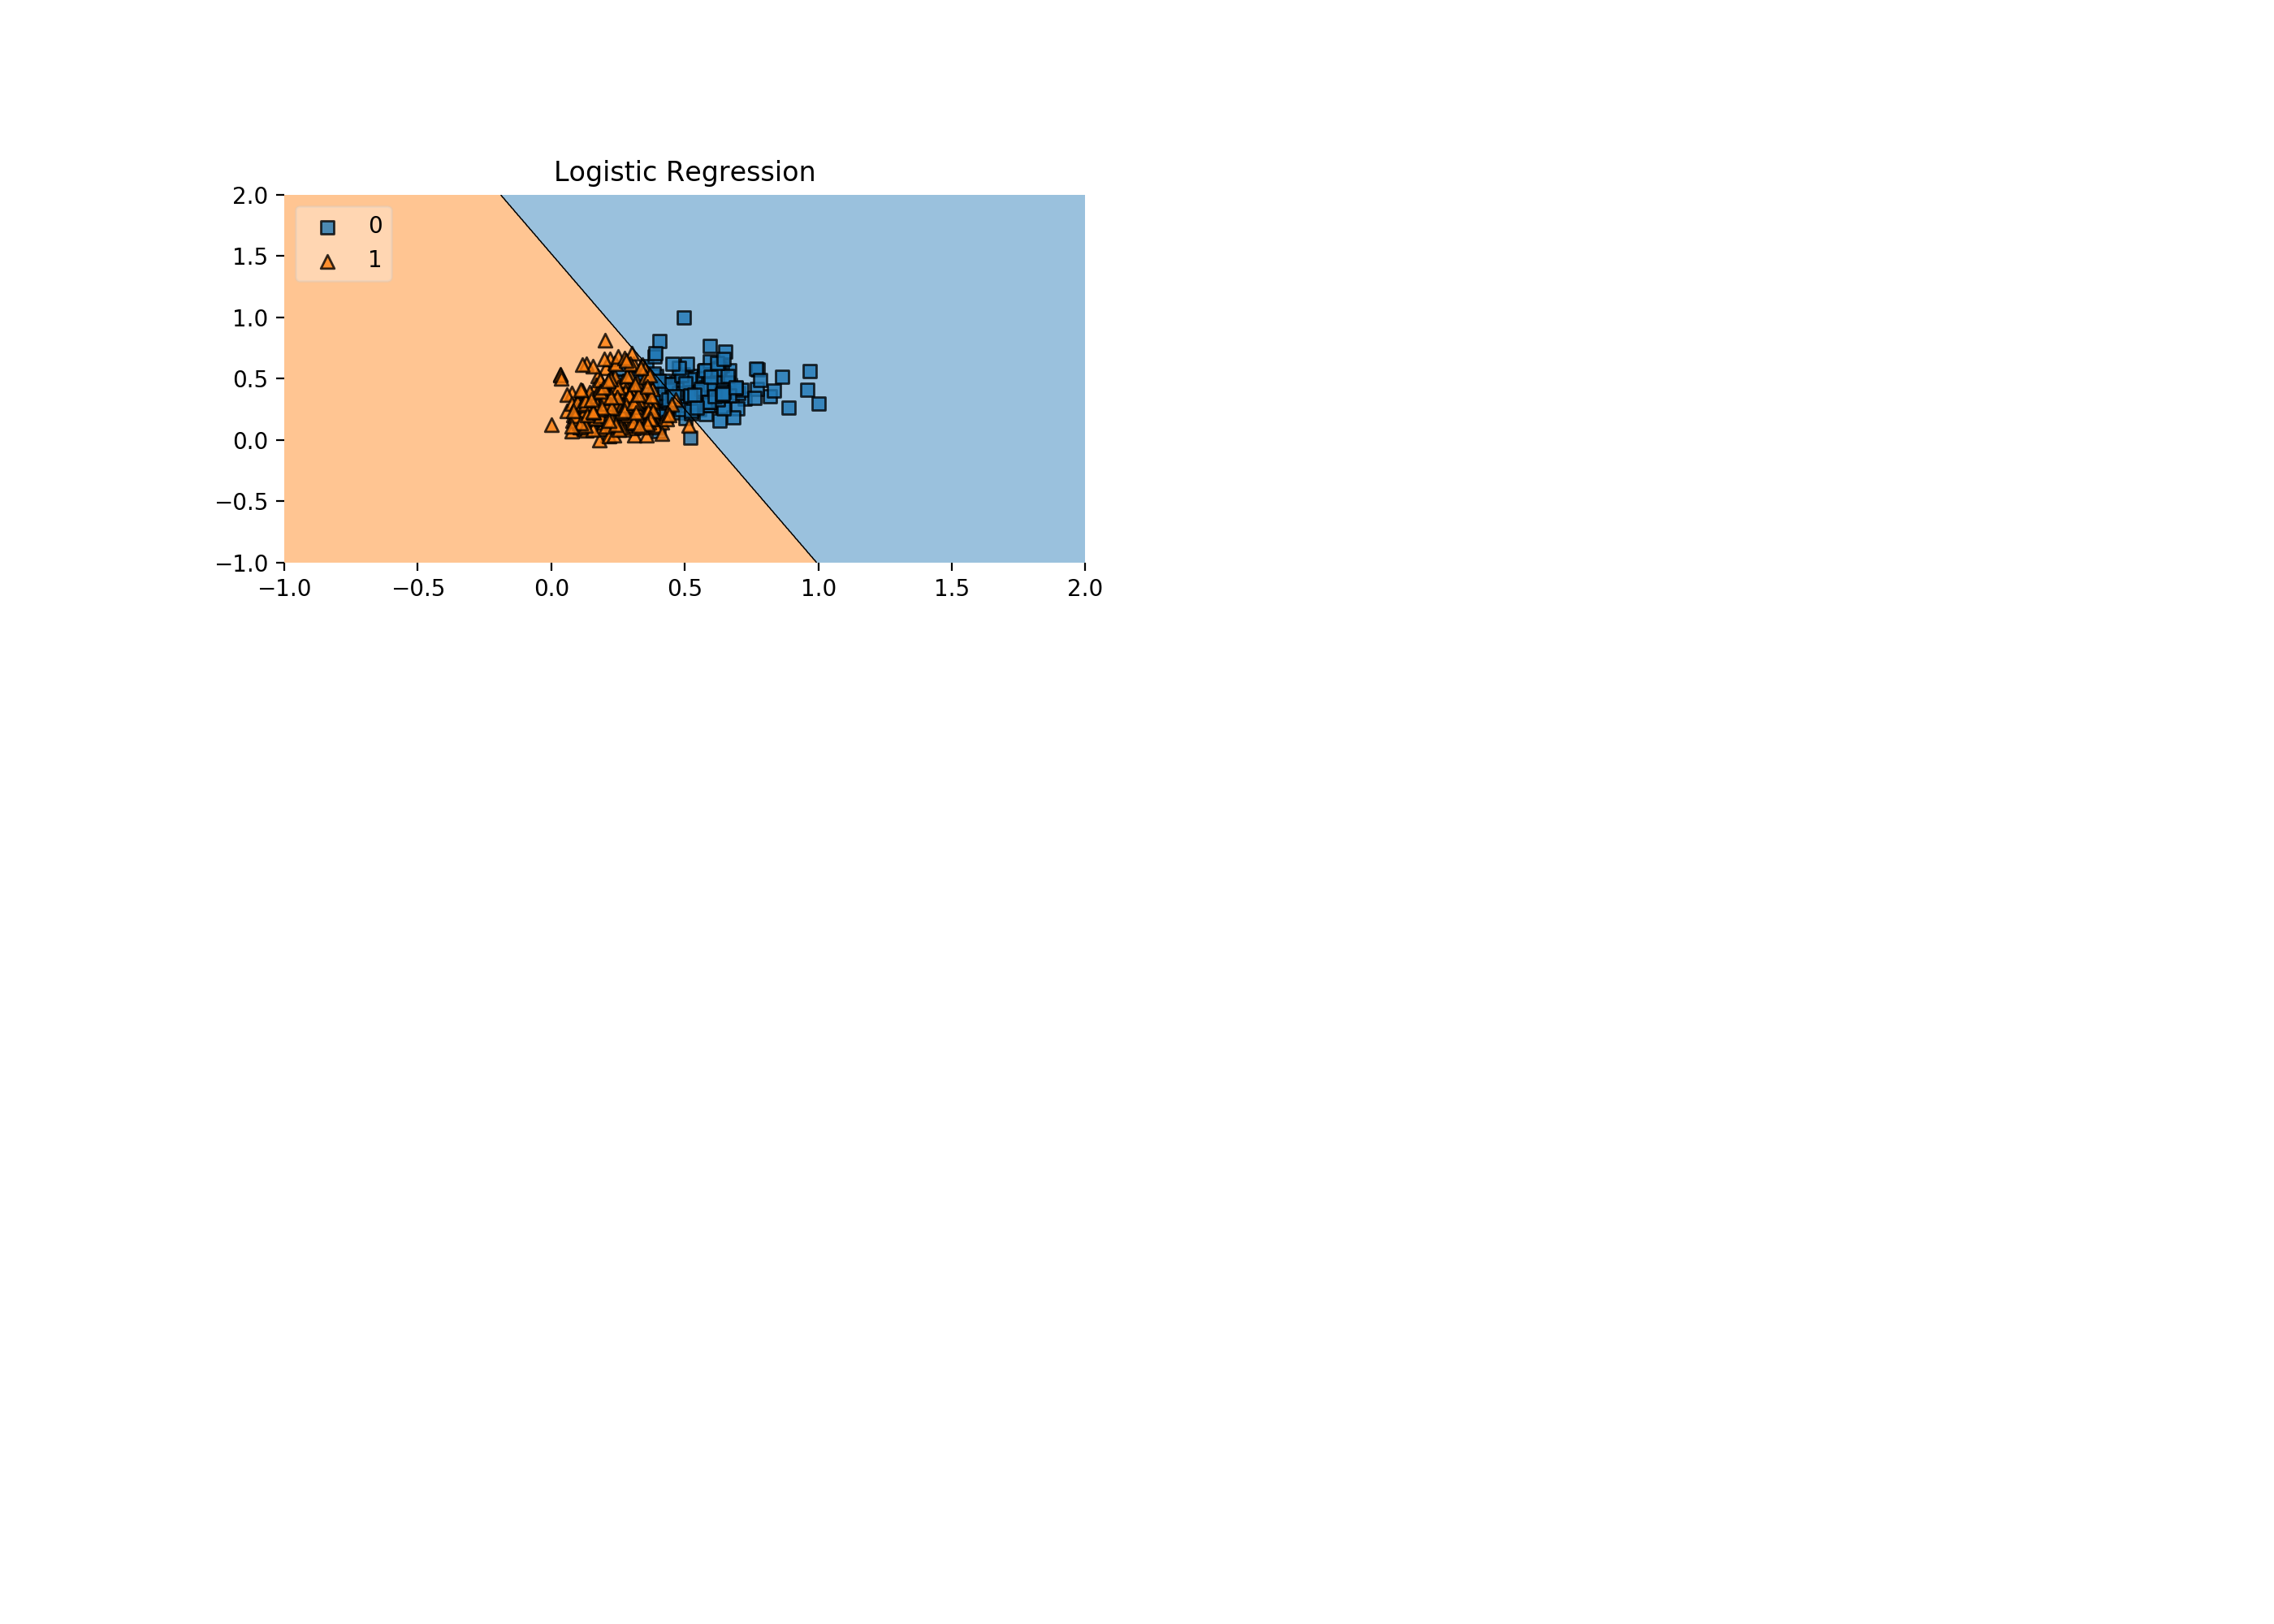

The script that saved this image:
from one_b import *
import sklearn
from sklearn.datasets import load_breast_cancer
from sklearn import preprocessing

(X,y)= load_breast_cancer(return_X_y=True)   #sklearn.datasets.load_breast_cancer(return_X_y=True, as_frame=True)

min_max_scaler = preprocessing.MinMaxScaler()
X = min_max_scaler.fit_transform(X)

X=X[:,:2]
 

 
# Initializing Classifiers
clf = Logistic(fit_intercept=True)

 
import matplotlib.pyplot as plt
import mlxtend
from mlxtend.plotting import plot_decision_regions
import matplotlib.gridspec as gridspec
# %matplotlib inline  
 
gs = gridspec.GridSpec(3, 2)
 
fig = plt.figure(figsize=(14,10))
 
labels = ['Logistic Regression']
for clf, lab, grd in zip([clf],
                         labels,
                         [(0,0)]):
 
    clf.fit(X, y)
    ax = plt.subplot(gs[grd[0], grd[1]])
    fig = plot_decision_regions(X=X, y=y, clf=clf, legend=2)
    plt.title(lab)
 
figure = fig.get_figure()    
figure.savefig('1d.png', dpi=200)
# plt.savfig('1d.jpg')